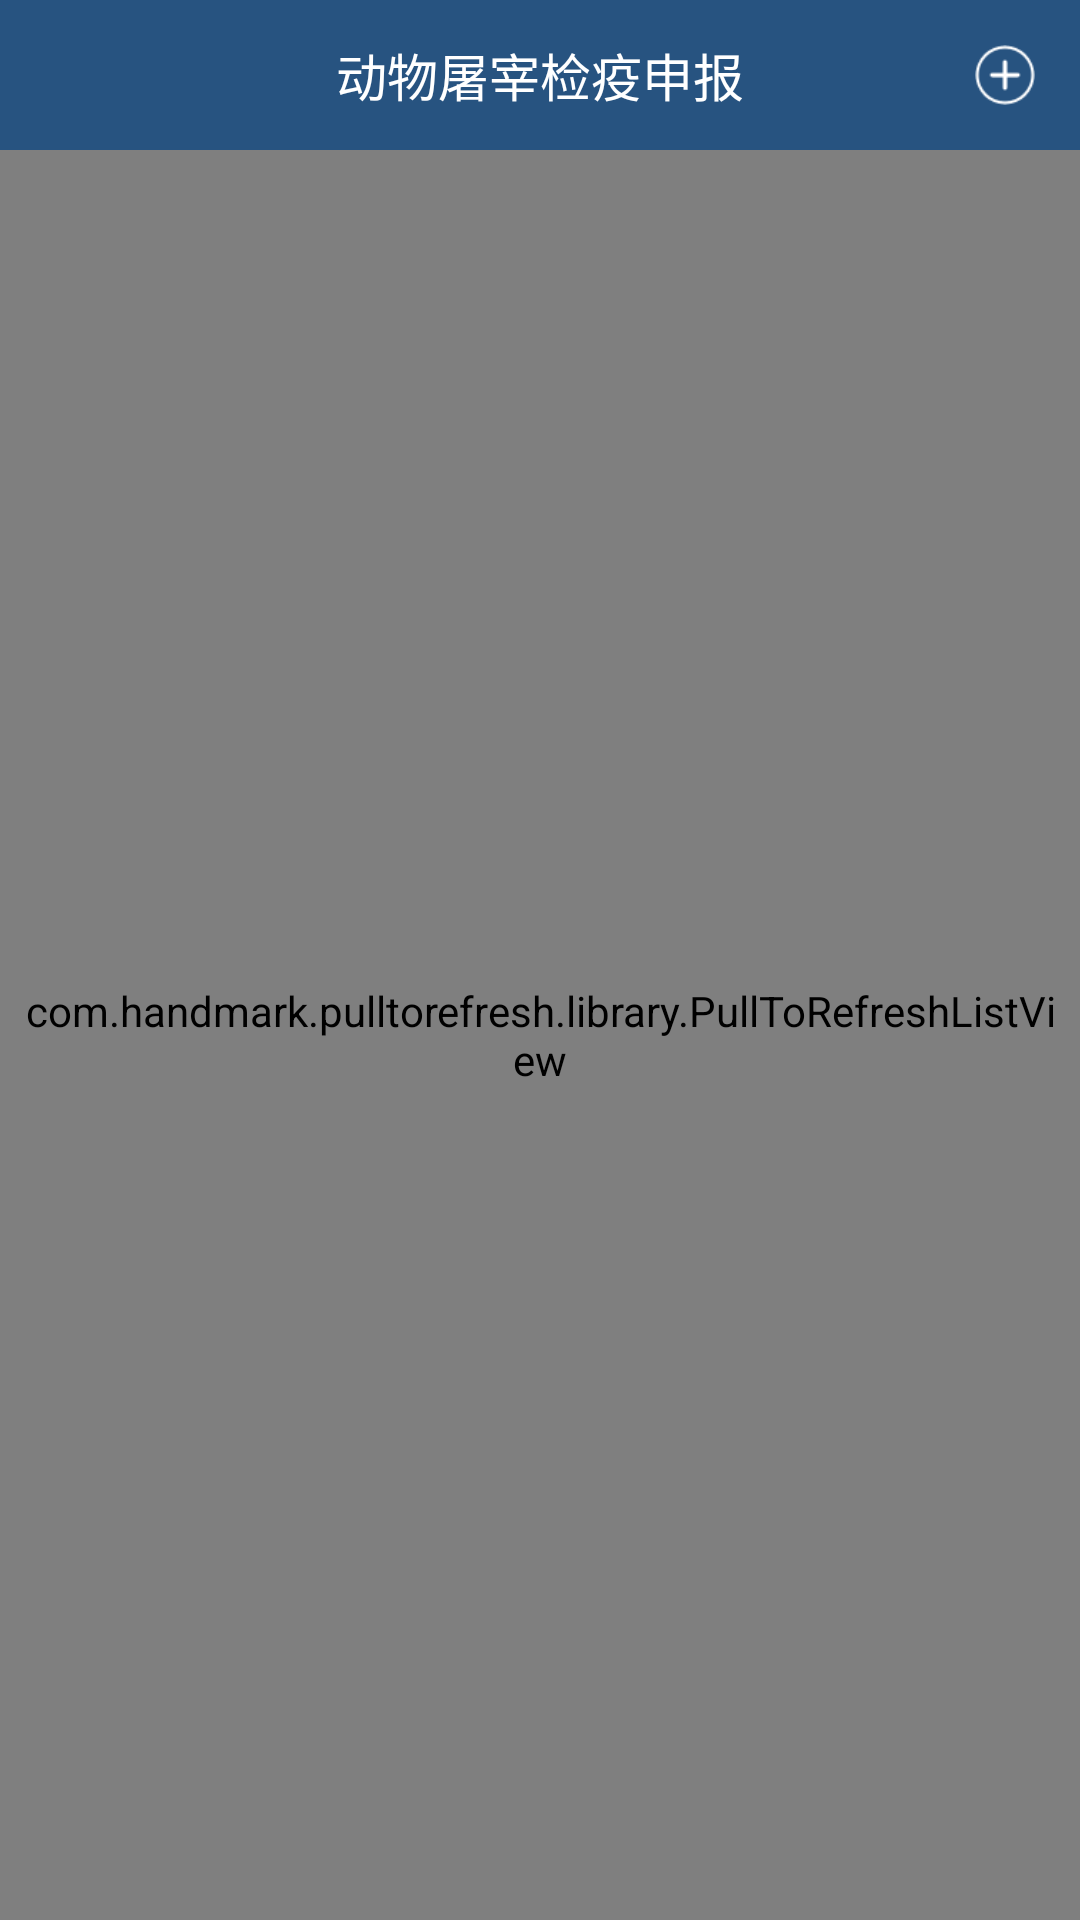

This screen was rendered from an Android layout file. Write that file and the resources it references.
<!-- AndroidManifest.xml: application theme android:Theme.Light.NoTitleBar -->
<!-- res/layout/activity_dwtzjysb_list.xml -->
<?xml version="1.0" encoding="utf-8"?>

<LinearLayout xmlns:android="http://schemas.android.com/apk/res/android"
    android:layout_width="match_parent"
    android:layout_height="match_parent"
    android:orientation="vertical" >

    <RelativeLayout
        android:id="@+id/layout_widget"
        android:layout_width="fill_parent"
        android:layout_height="@dimen/height_title"
        android:background="@color/color_bg_title_bar"
        android:gravity="center_vertical"
        android:orientation="horizontal" >

        <LinearLayout
            android:id="@+id/layout_back"
            android:layout_width="wrap_content"
            android:layout_height="fill_parent"
            android:layout_alignParentLeft="true"
            android:layout_centerVertical="true"
            android:background="@drawable/selector_common_layout_trans"
            android:clickable="true"
            android:gravity="center"
            android:visibility="gone" >

            <ImageView
                android:id="@+id/iv_back"
                android:layout_width="50dip"
                android:layout_height="match_parent"
                android:layout_alignParentLeft="true"
                android:layout_centerVertical="true"
                android:paddingLeft="20dip"
                android:paddingRight="20dip"
                android:scaleType="fitCenter"
                android:src="@drawable/icon_back" >
            </ImageView>
        </LinearLayout>

        <TextView
            android:id="@+id/tv_title"
            android:layout_width="wrap_content"
            android:layout_height="wrap_content"
            android:layout_centerInParent="true"
            android:text="动物屠宰检疫申报"
            android:textColor="@android:color/white"
            android:textSize="@dimen/text_size_title" />

        <ImageView
            android:id="@+id/iv_add_order"
            android:layout_width="@dimen/height_title"
            android:layout_height="@dimen/height_title"
            android:layout_alignParentRight="true"
            android:background="@drawable/selector_common_layout_trans"
            android:padding="15dip"
            android:scaleType="fitXY"
            android:src="@drawable/icon_add_order" />
    </RelativeLayout>

    <com.handmark.pulltorefresh.library.PullToRefreshListView
        xmlns:ptr="http://schemas.android.com/apk/res-auto"
        android:id="@+id/lv_order"
        android:layout_width="match_parent"
        android:layout_height="match_parent"
        android:background="@android:color/white"
        android:cacheColorHint="#00000000"
        android:divider="@null"
        android:fastScrollEnabled="true"
        android:paddingBottom="10dip"
        android:paddingLeft="5dip"
        android:paddingRight="5dip"
        android:paddingTop="10dip"
        android:scrollbars="none" />

</LinearLayout>
<!-- resources referenced by this layout -->
<resources>
  <color name="color_bg_title_bar">#275380</color>
  <dimen name="height_title">50dip</dimen>
  <dimen name="text_size_title">17sp</dimen>
  <!-- drawable icon_add_order: png bitmap (drawable-hdpi, 1648 bytes) -->
</resources>
